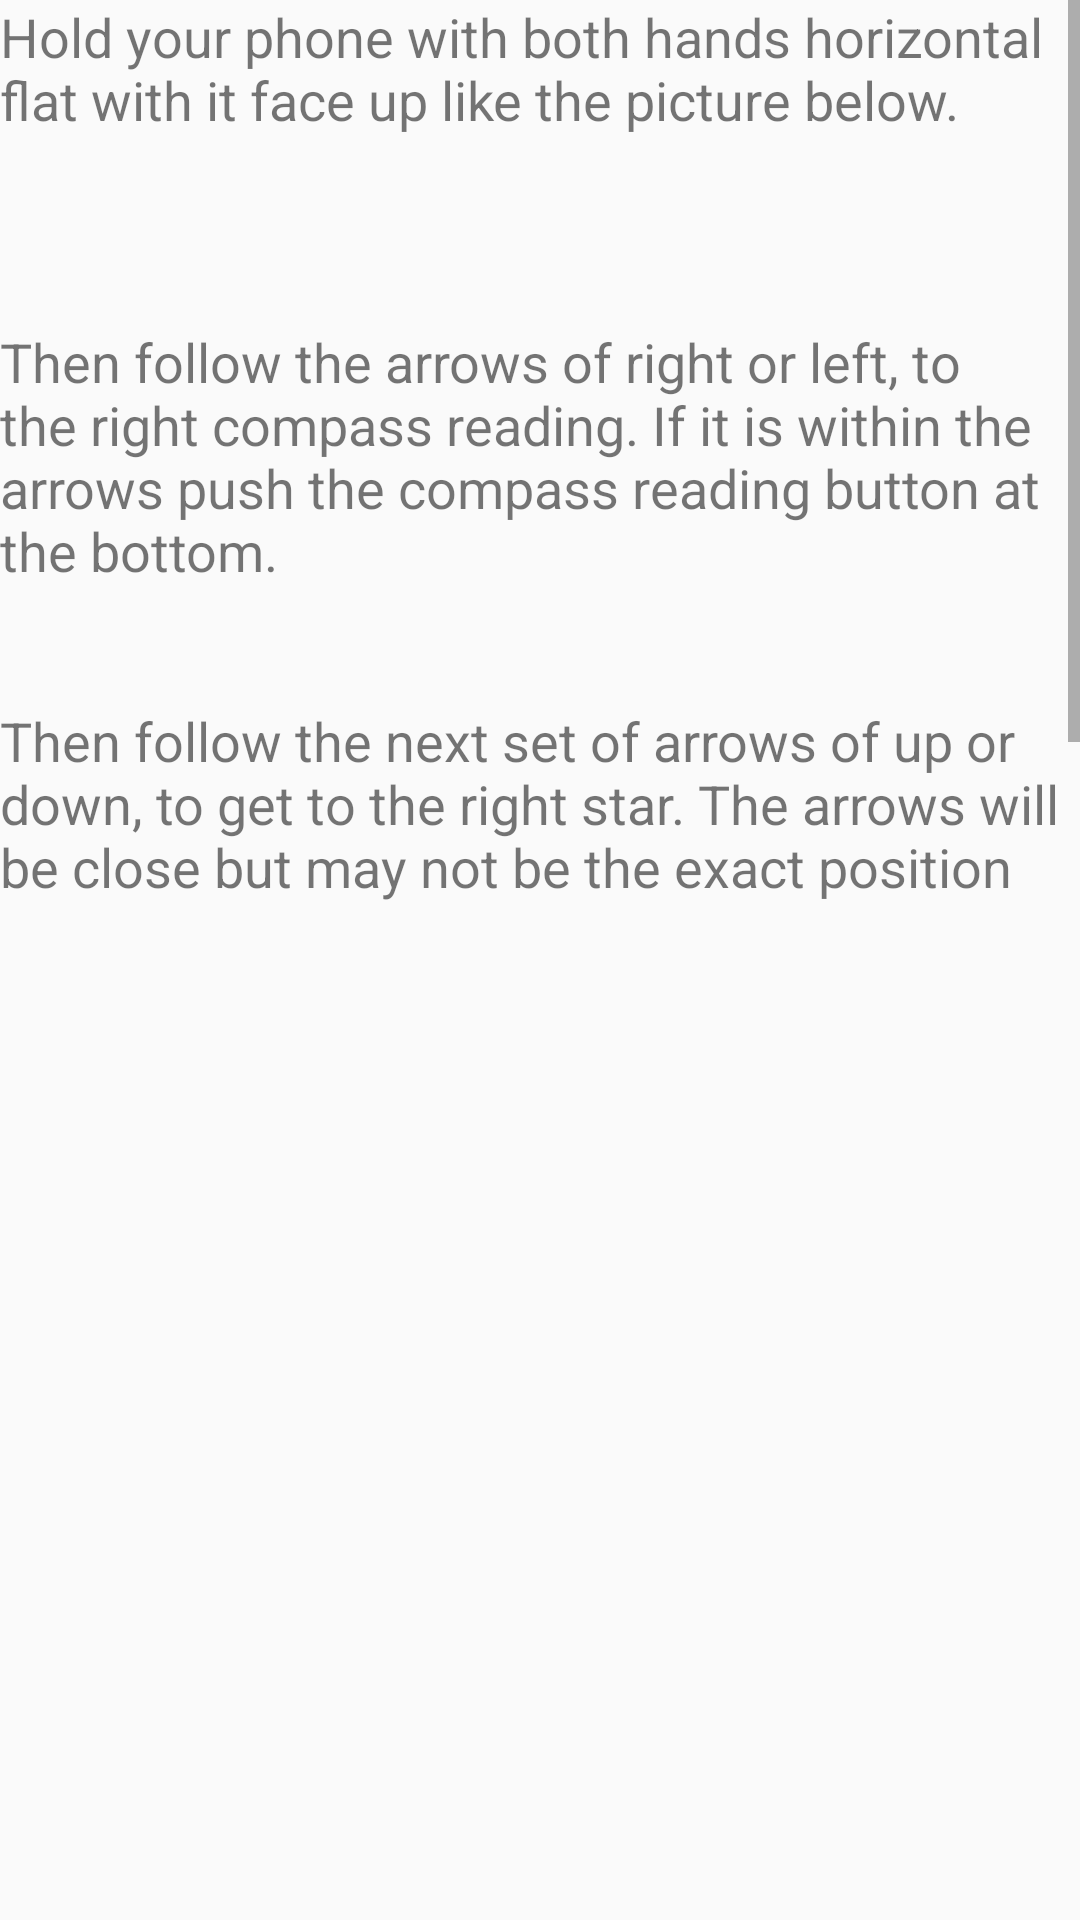

The Android layout XML behind this screen, and the referenced resources:
<!-- AndroidManifest.xml: application theme AppTheme -->
<!-- res/layout/celestial_body_fix_dialog.xml -->
<?xml version="1.0" encoding="utf-8"?>
<RelativeLayout xmlns:android="http://schemas.android.com/apk/res/android"
    xmlns:app="http://schemas.android.com/apk/res-auto"
    android:layout_width="match_parent"
    android:layout_height="match_parent">

    <ScrollView
        android:layout_width="match_parent"
        android:layout_height="300dp">

        <RelativeLayout
            android:layout_width="match_parent"
            android:layout_height="wrap_content" >

            <TextView
                android:id="@+id/textViewLine1"
                android:layout_width="wrap_content"
                android:layout_height="wrap_content"
                android:text="@string/dialog_line_1"
                android:textSize="18sp" />

            <ImageView
                android:id="@+id/imageViewPhone"
                android:layout_width="wrap_content"
                android:layout_height="wrap_content"
                android:layout_below="@+id/textViewLine1"
                android:layout_centerHorizontal="true"
                android:layout_marginTop="26dp"
                app:srcCompat="@drawable/phone1" />

            <TextView
                android:id="@+id/textViewLine2"
                android:layout_width="wrap_content"
                android:layout_height="wrap_content"
                android:layout_alignParentStart="true"
                android:layout_below="@+id/imageViewPhone"
                android:layout_marginTop="37dp"
                android:text="@string/dialog_line_2"
                android:textSize="18sp" />

            <TextView
                android:id="@+id/textViewLine3"
                android:layout_width="wrap_content"
                android:layout_height="wrap_content"
                android:layout_alignParentStart="true"
                android:layout_below="@+id/textViewLine2"
                android:layout_marginTop="39dp"
                android:text="@string/dialog_line_3"
                android:textSize="18sp" />
        </RelativeLayout>
    </ScrollView>
</RelativeLayout>
<!-- resources referenced by this layout -->
<resources>
  <!-- drawable phone1: jpeg bitmap (drawable, 7287 bytes) -->
  <string name="dialog_line_1">Hold your phone with both hands horizontal flat with it face up like the picture below.</string>
  <string name="dialog_line_2">Then follow the arrows of right or left, to the right compass reading.
          If it is within the arrows push the compass reading button at the bottom.</string>
  <string name="dialog_line_3">Then follow the next set of arrows of up or down, to get to the right star.
          The arrows will be close but may not be the exact position of the star.
          When you have the star within the green box push the celestial body button below.</string>
  <style name="AppTheme" parent="Theme.AppCompat.Light.NoActionBar">
          
          <item name="colorPrimary">@color/colorPrimary</item>
          <item name="colorPrimaryDark">@color/colorPrimaryDark</item>
          <item name="colorAccent">@color/colorAccent</item>
      </style>
  <color name="colorPrimary">#3f51b5</color>
  <color name="colorPrimaryDark">#303F9F</color>
  <color name="colorAccent">#FF4081</color>
</resources>
